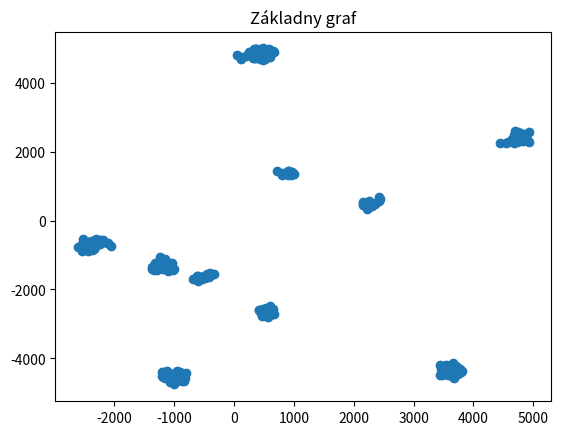

The matplotlib source for this figure: (Note: this script raises an exception after producing the figure.)
import random
import math
import time
import numpy as np
from matplotlib import pyplot as plt
from PIL import Image as img

def create_GIF(numOfIterations, n):
    path = "grafy/frame"
    frames = [img.open(path + "0.png")]
    path += str(n) + "_"

    for i in range(numOfIterations+1):
        frames.append(img.open(path + str(i) + ".png"))

    frames[0].save('gifko_' + str(n) + '.gif', format='GIF',
                   append_images=frames[1:],
                   save_all=True,
                   duration=750, loop=10)


def find_medoid(cluster):
    ##vytvorím si zoznam
    lenOfCluster = len(cluster)

    arrayOfSums = np.zeros((lenOfCluster,), dtype=int)

    for A in range(lenOfCluster-1):
        for B in range(A+1, lenOfCluster):
            distance = calculate_distance(cluster[A], cluster[B])
            arrayOfSums[A] += distance
            arrayOfSums[B] += distance


    index = np.where(arrayOfSums == np.amin(arrayOfSums))[0][0]

    return cluster[index]


def points_to_clusters(Points, clustersCentres):
    clusters = []
    k = len(clustersCentres)
    for i in range(k):
        clusters.append([])

    for point in Points:
        ##vypočet najbližšieho bodu
        nearest_dist = 10000
        nearest_index = -1

        for i in range(k):
            distance = calculate_distance(clustersCentres[i], point)
            if distance < nearest_dist:
                nearest_dist = distance
                nearest_index = i

        clusters[nearest_index].append(point)

    return clusters

def find_centroid(Points):
    counter = 0
    sum_x = 0
    sum_y = 0
    for point in Points:
        counter += 1
        sum_x += point["x"]
        sum_y += point["y"]

    if counter == 0:
        return None
    return {"x" : sum_x//counter, "y" : sum_y//counter}

def find_biggest_cluster(clusters, centroids, sizes):
    ##nájde index zhluku, ktorý má najvzdialenejší bod od stredu
    ##zatiaľ so sizes nepočítam
    biggest = 0
    biggest_index = 0

    for i, cluster in enumerate(clusters):
        avgSize = calculate_avg_len(cluster, centroids[i])
        if avgSize > biggest:
            biggest = avgSize
            biggest_index = i

    return biggest_index


def calculate_avg_len(cluster, centroid):
    lenSum = 0
    counter = 0
    for point in cluster:
        lenSum += calculate_distance(point, centroid)
        counter += 1
    return lenSum / counter


def calculate_distance(point_A, point_B):
    return math.sqrt((point_A["x"] - point_B["x"])**2 + (point_A["y"] - point_B["y"])**2)

def divisive_clustering(Points, n, k):
    label = "Divízne zhlukovanie, kde stred je centroid; počet zhlukov: "
    clusters = [Points]
    centroids = [find_centroid(Points)]
    numOfClusters = 1
    numOfPoints = n
    start_time = time.time()

    show_points_on_graph(clusters, centroids, label + "1", "4_0")
    counter = 0
    while numOfClusters < k:
        counter += 1
        numOfClusters += 1

        biggestCluster_i = find_biggest_cluster(clusters, centroids, None)
        offset_x = random.randrange(-5,6)
        offset_y = random.randrange(-5,6)

        x = centroids[biggestCluster_i]["x"]
        y = centroids[biggestCluster_i]["y"]
        centroids.append({"x" : x + offset_x, "y" : y + offset_y})
        centroids.append({"x" : x - offset_x, "y" : y - offset_y})
        centroids.pop(biggestCluster_i)

        clusters = points_to_clusters(Points, centroids)

        show_points_on_graph(clusters, centroids, label + str(numOfClusters), "4_" + str(counter))

        while True:
            counter += 1
            new_centroids = []
            for j in range(numOfClusters):
                new_centroid = find_centroid(clusters[j])
                if new_centroid == None:
                    new_centroids.append(centroids[j])
                else:
                    new_centroids.append(new_centroid)

            ##vypočítam si najväčší posun centroidov
            biggest = 0
            for j in range(numOfClusters):
                distance = calculate_distance(centroids[j], new_centroids[j])
                if distance > biggest:
                    biggest = distance

            centroids = new_centroids
            clusters = points_to_clusters(Points, centroids)
            show_points_on_graph(clusters, centroids, label + str(numOfClusters), "4_" + str(counter))

            # prahova hodnota 2
            if biggest < 6:
                break

    create_GIF(counter, 4)



def aglomerative_clustering(Points, n, k):
    label = "Aglomeratívne zhlukovanie, kde stred je centroid; počet zhlukov: "
    centroids = Points
    numOfClusters = n
    clusters = []
    for point in Points:
        clusters.append([point])
    start_time = time.time()
    #vytvorím si maticu
    matrix = np.zeros(numOfClusters*numOfClusters).reshape(numOfClusters,numOfClusters)

    for A in range(numOfClusters-1):
        for B in range(A+1, numOfClusters):
            if A == B:
                continue
            distance = calculate_distance(centroids[A], centroids[B])
            matrix[A][B] = distance
            matrix[B][A] = distance

    end_time = time.time()
    print("trvalo to " + str(end_time-start_time) + " sekúnd")
    start_time = time.time()

    show_points_on_graph(clusters, centroids, label + str(numOfClusters), "3_0")

    end_time = time.time()
    print("trvalo to " + str(end_time-start_time) + " sekúnd")

    counter = 0
    while numOfClusters > k:
        counter += 1

        print(counter)

        #najdeme najbližšie 2 zhluky
        min_A = 0
        min_B = 1
        min_distance = matrix[min_A][min_B]
        for A in range(numOfClusters - 1):
            for B in range(A + 1, numOfClusters):
                if matrix[A][B] < min_distance:
                    min_distance = matrix[A][B]
                    min_A = A
                    min_B = B

        numOfClusters -= 1

        #pridelím clusterB ku clustruA a odstraním clusterB
        deleted_cluster = clusters.pop(min_B)
        centroids.pop(min_B)
        for point in deleted_cluster:
            clusters[min_A].append(point)


        #odstraním stĺpec a riadok B z matice
        matrix = np.delete(matrix, min_B, 0)
        matrix = np.delete(matrix, min_B, 1)

        #zistím centroid pre A
        centroids[min_A] = find_centroid(clusters[min_A])

        #upravím maticu v stĺpci a riadku A
        A = min_A
        for B in range(numOfClusters):
            if A == B:
                continue
            distance = calculate_distance(centroids[A], centroids[B])
            matrix[A][B] = distance
            matrix[B][A] = distance

        show_points_on_graph(clusters, centroids, label + str(numOfClusters), "3_" + str(counter))
    #show_points_on_graph(clusters, centroids, label + str(numOfClusters), "3_" + str(counter))
    create_GIF(counter, 3)
    print("hotofko")




def kMeans_medoid(Points, k, centerPoints):
    label = "k-means, kde stred je medoid; "
    medoids = centerPoints
    clusters = points_to_clusters(Points, medoids)
    show_points_on_graph(clusters, medoids, label + "0. iterácia", "2_0")

    start_time = time.time()
    i = 0
    while True:
        i += 1
        new_medoids = []
        for j in range(k):
            if len(clusters[j]) == 0:
                new_medoids.append(medoids[j])
                continue

            new_medoid = find_medoid(clusters[j])
            new_medoids.append(new_medoid)

        ##vypočítam si najväčší posun centroidov
        biggest = 0
        for j in range(k):
            distance = calculate_distance(medoids[j], new_medoids[j])
            if distance > biggest:
                biggest = distance

        medoids = new_medoids
        clusters = points_to_clusters(Points, medoids)
        show_points_on_graph(clusters, medoids, label + str(i) + ". iterácia", "2_" + str(i))

        if biggest < 2:
            break

    end_time = time.time()
    print("Čas vykonávania k-means - medoid: " + str(round(end_time-start_time, 4)) + "s")

    create_GIF(i, 2)

def kMeans_centroid(Points, k, centerPoints):
    label = "k-means, kde stred je centroid; "
    centroids = centerPoints
    clusters = points_to_clusters(Points, centroids)
    show_points_on_graph(clusters, centroids, label + "0. iterácia", "1_0")

    start_time = time.time()
    i = 0
    while True:
        i += 1
        new_centroids = []
        for j in range(k):
            new_centroid = find_centroid(clusters[j])
            if new_centroid == None:
                new_centroids.append(centroids[j])
            else:
                new_centroids.append(new_centroid)

        ##vypočítam si najväčší posun centroidov
        biggest = 0
        for j in range(k):
            distance = calculate_distance(centroids[j], new_centroids[j])
            if distance > biggest:
                biggest = distance


        centroids = new_centroids
        clusters = points_to_clusters(Points, centroids)
        show_points_on_graph(clusters, centroids, label + str(i) + ". iterácia", "1_" + str(i))

        #prahova hodnota 2
        if biggest < 2:
            break


    end_time = time.time()
    print("Čas vykonávania k-means - centroid: " + str(round(end_time-start_time, 4)) + "s")

    create_GIF(i, 1)





def show_points_on_graph(clusters, clustersCentres, label, saveLabel):
    plt.title(label)
    #plt.plot(points[0]["x"], points[0]["y"])

    for i, points in enumerate(clusters):
        counter = 0
        xPoints = []
        yPoints = []
        for point in points:
            counter += 1
            xPoints.append(point["x"])
            yPoints.append(point["y"])
        if counter == 1:
            plt.scatter(xPoints, yPoints, color="k")
        else:
            plt.scatter(xPoints, yPoints)

        if counter > 5 and clustersCentres != []:
            plt.scatter(clustersCentres[i]["x"], clustersCentres[i]["y"], marker="x", color="k")

    plt.savefig("grafy/frame" + saveLabel + ".png")
    plt.figure()
    plt.clf()
    #plt.show()

def generate_dots(numOnStart, numOfAll):
    Points = []

    count = 0
    while count < numOnStart:
        point = {"x" : random.randrange(-5000, 5001), "y" : random.randrange(-5000, 5001)}

        if point not in Points:
            Points.append(point)
            count += 1


    length = numOnStart
    for i in range(numOfAll):
        selected_point = Points[random.randrange(length)]

        off_x1 = -100
        off_x2 = 101
        off_y1 = -100
        off_y2 = 101

        if selected_point["x"] < -4900:
            off_x1 = -5000 - selected_point["x"]
        elif selected_point["x"] > 4900:
            off_x2 = 5001 - selected_point["x"]
        if selected_point["y"] < -4900:
            off_y1 = -5000 - selected_point["y"]
        elif selected_point["y"] > 4900:
            off_y2 = 5001 - selected_point["y"]

        new_point = {"x" : selected_point["x"] + random.randrange(off_x1,off_x2),
                     "y" : selected_point["y"] + random.randrange(off_y1,off_y2)}

        Points.append(new_point)
        length += 1

    show_points_on_graph([Points], [], "Základny graf", "0")

    return Points


def create_centres(k):
    points = []
    for i in range(k):
        points.append({"x" : random.randrange(-5000, 5001), "y" : random.randrange(-5000, 5001)})
    return points

numberOfClusters = 10
dots = generate_dots(numberOfClusters, 500)
centerPoints = create_centres(numberOfClusters)
#kMeans_centroid(dots, numberOfClusters, centerPoints)
#kMeans_medoid(dots, numberOfClusters, centerPoints)
#aglomerative_clustering(dots, len(dots), numberOfClusters)
divisive_clustering(dots, len(dots), numberOfClusters)
